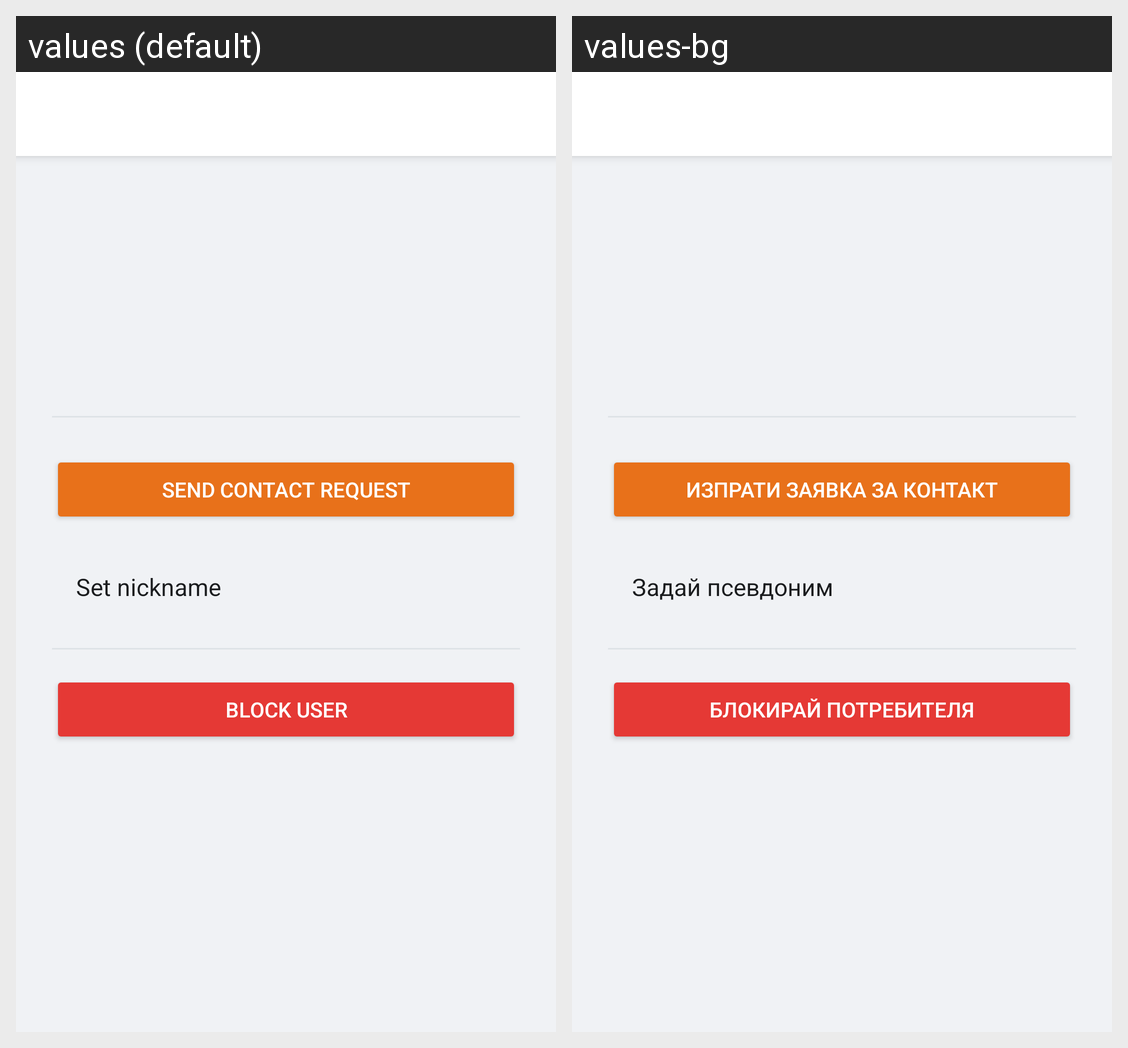

Locale-by-locale string values for the Android screen shown in this grid:
Android screen res/layout/activity_user_profile.xml rendered under 2 locales, left to right: values (default), values-bg. Device: Nexus 5 (rendered at 1080×1920; each locale shown at half size, 540×960, under a caption strip naming it); theme Theme.Fshu.
Strings drawn on this screen, with the default value and each locale's value (text and hints the layout hard-codes, and strings that could not be matched under every locale, appear in the picture but are not listed):

btn_send_request
  values: Send Contact Request
  values-bg: Изпрати заявка за контакт

menu_set_nickname
  values: Set nickname
  values-bg: Задай псевдоним

btn_block_user
  values: Block User
  values-bg: Блокирай потребителя
